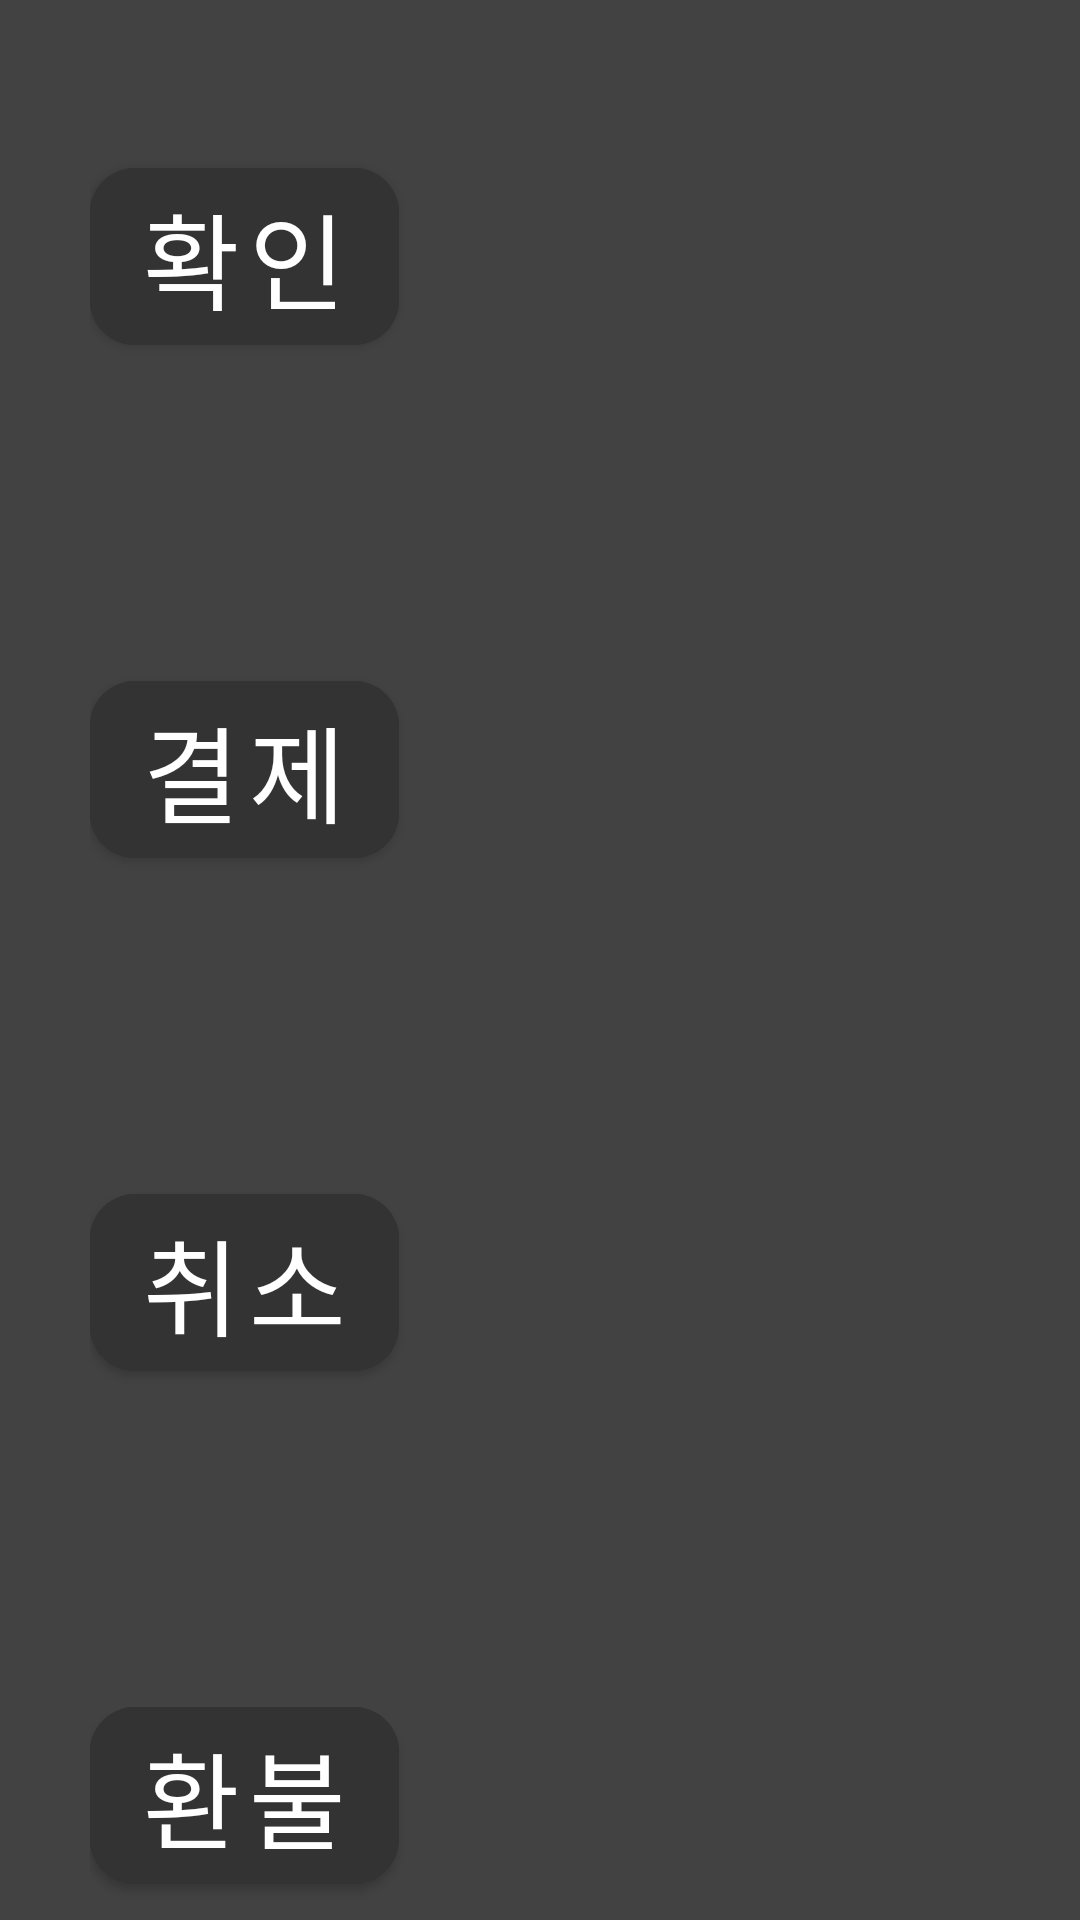

Here is an Android app screen rendered from its layout file. Give the layout XML and the strings, colors and styles it references.
<!-- AndroidManifest.xml: application theme Theme.Kiosk_tester -->
<!-- res/layout/fragment_card.xml -->
<?xml version="1.0" encoding="utf-8"?>
<androidx.constraintlayout.widget.ConstraintLayout xmlns:android="http://schemas.android.com/apk/res/android"
    xmlns:app="http://schemas.android.com/apk/res-auto"
    xmlns:tools="http://schemas.android.com/tools"
    android:layout_width="match_parent"
    android:layout_height="match_parent"
    android:background="@color/background"
    tools:context=".ui.card.CardFragment">

    <GridLayout
        android:layout_width="wrap_content"
        android:layout_height="wrap_content"
        android:layout_marginTop="50dp"
        app:layout_constraintEnd_toEndOf="parent"
        app:layout_constraintStart_toStartOf="parent"
        app:layout_constraintTop_toTopOf="parent">


        <com.google.android.material.button.MaterialButton
            android:id="@+id/card_check"
            style="@style/Button"
            android:layout_width="wrap_content"
            android:layout_height="wrap_content"
            android:layout_row="0"
            android:layout_column="0"
            android:layout_marginRight="50dp"
            android:layout_marginBottom="100dp"
            android:text="확인"
            android:textAlignment="center"
            app:cornerRadius="15dp" />

        <TextView
            android:id="@+id/card_check_result"
            style="@style/result"
            android:layout_row="0"
            android:layout_column="1"
            android:text="정상"
            android:visibility="invisible" />

        <com.google.android.material.button.MaterialButton
            android:id="@+id/card_pay"
            style="@style/Button"
            android:layout_width="wrap_content"
            android:layout_height="wrap_content"
            android:layout_row="1"
            android:layout_column="0"
            android:layout_marginBottom="100dp"
            android:text="결제"
            android:textAlignment="center"
            app:cornerRadius="15dp" />

        <TextView
            android:id="@+id/card_pay_result"
            style="@style/result"
            android:layout_row="1"
            android:layout_column="1"
            android:text="정상"
            android:visibility="invisible" />

        <com.google.android.material.button.MaterialButton
            android:id="@+id/card_cancel"
            style="@style/Button"
            android:layout_width="wrap_content"
            android:layout_height="wrap_content"
            android:layout_row="2"
            android:layout_column="0"
            android:layout_marginBottom="100dp"
            android:text="취소"
            android:textAlignment="center"
            app:cornerRadius="15dp" />

        <TextView
            android:id="@+id/card_cancel_result"
            style="@style/result"
            android:layout_row="2"
            android:layout_column="1"
            android:text="정상"
            android:visibility="invisible" />

        <com.google.android.material.button.MaterialButton
            android:id="@+id/card_refund"
            style="@style/Button"
            android:layout_width="wrap_content"
            android:layout_height="wrap_content"
            android:layout_row="3"
            android:layout_column="0"
            android:layout_marginBottom="100dp"
            android:text="환불"
            android:textAlignment="center"
            app:cornerRadius="15dp" />

        <TextView
            android:id="@+id/card_refund_result"
            style="@style/result"
            android:layout_row="3"
            android:layout_column="1"
            android:text="정상"
            android:visibility="invisible" />

        <com.google.android.material.button.MaterialButton
            android:id="@+id/card_exchanging_key"
            style="@style/Button"
            android:layout_width="wrap_content"
            android:layout_height="wrap_content"
            android:layout_row="4"
            android:layout_column="0"
            android:layout_marginRight="50dp"
            android:layout_marginBottom="100dp"
            android:text="키 초기화"
            android:textAlignment="center"
            app:cornerRadius="15dp" />

        <TextView
            android:id="@+id/card_exchanging_key_result"
            style="@style/result"
            android:layout_row="4"
            android:layout_column="1"
            android:text="정상"
            android:visibility="invisible" />
    </GridLayout>
</androidx.constraintlayout.widget.ConstraintLayout>
<!-- resources referenced by this layout -->
<resources>
  <color name="background">#424242</color>
  <style name="Button">
          <item name="android:backgroundTint">#333333</item>
          <item name="android:textSize">35sp</item>
      </style>
  <style name="result">
          <item name="android:textColor">@color/white</item>
          <item name="android:textSize">35sp</item>
      </style>
  <style name="Theme.Kiosk_tester" parent="Theme.MaterialComponents.DayNight.DarkActionBar">
          
          <item name="colorPrimary">#424242</item>
          <item name="colorPrimaryVariant">#424242</item>
          <item name="colorOnPrimary">@color/white</item>
          
          <item name="colorSecondary">@color/teal_200</item>
          <item name="colorSecondaryVariant">@color/teal_700</item>
          <item name="colorOnSecondary">@color/black</item>
          
          <item name="android:statusBarColor" tools:targetApi="l">?attr/colorPrimaryVariant</item>
          
      </style>
  <color name="white">#FFFFFFFF</color>
  <color name="teal_200">#FF03DAC5</color>
  <color name="teal_700">#FF018786</color>
  <color name="black">#FF000000</color>
</resources>
